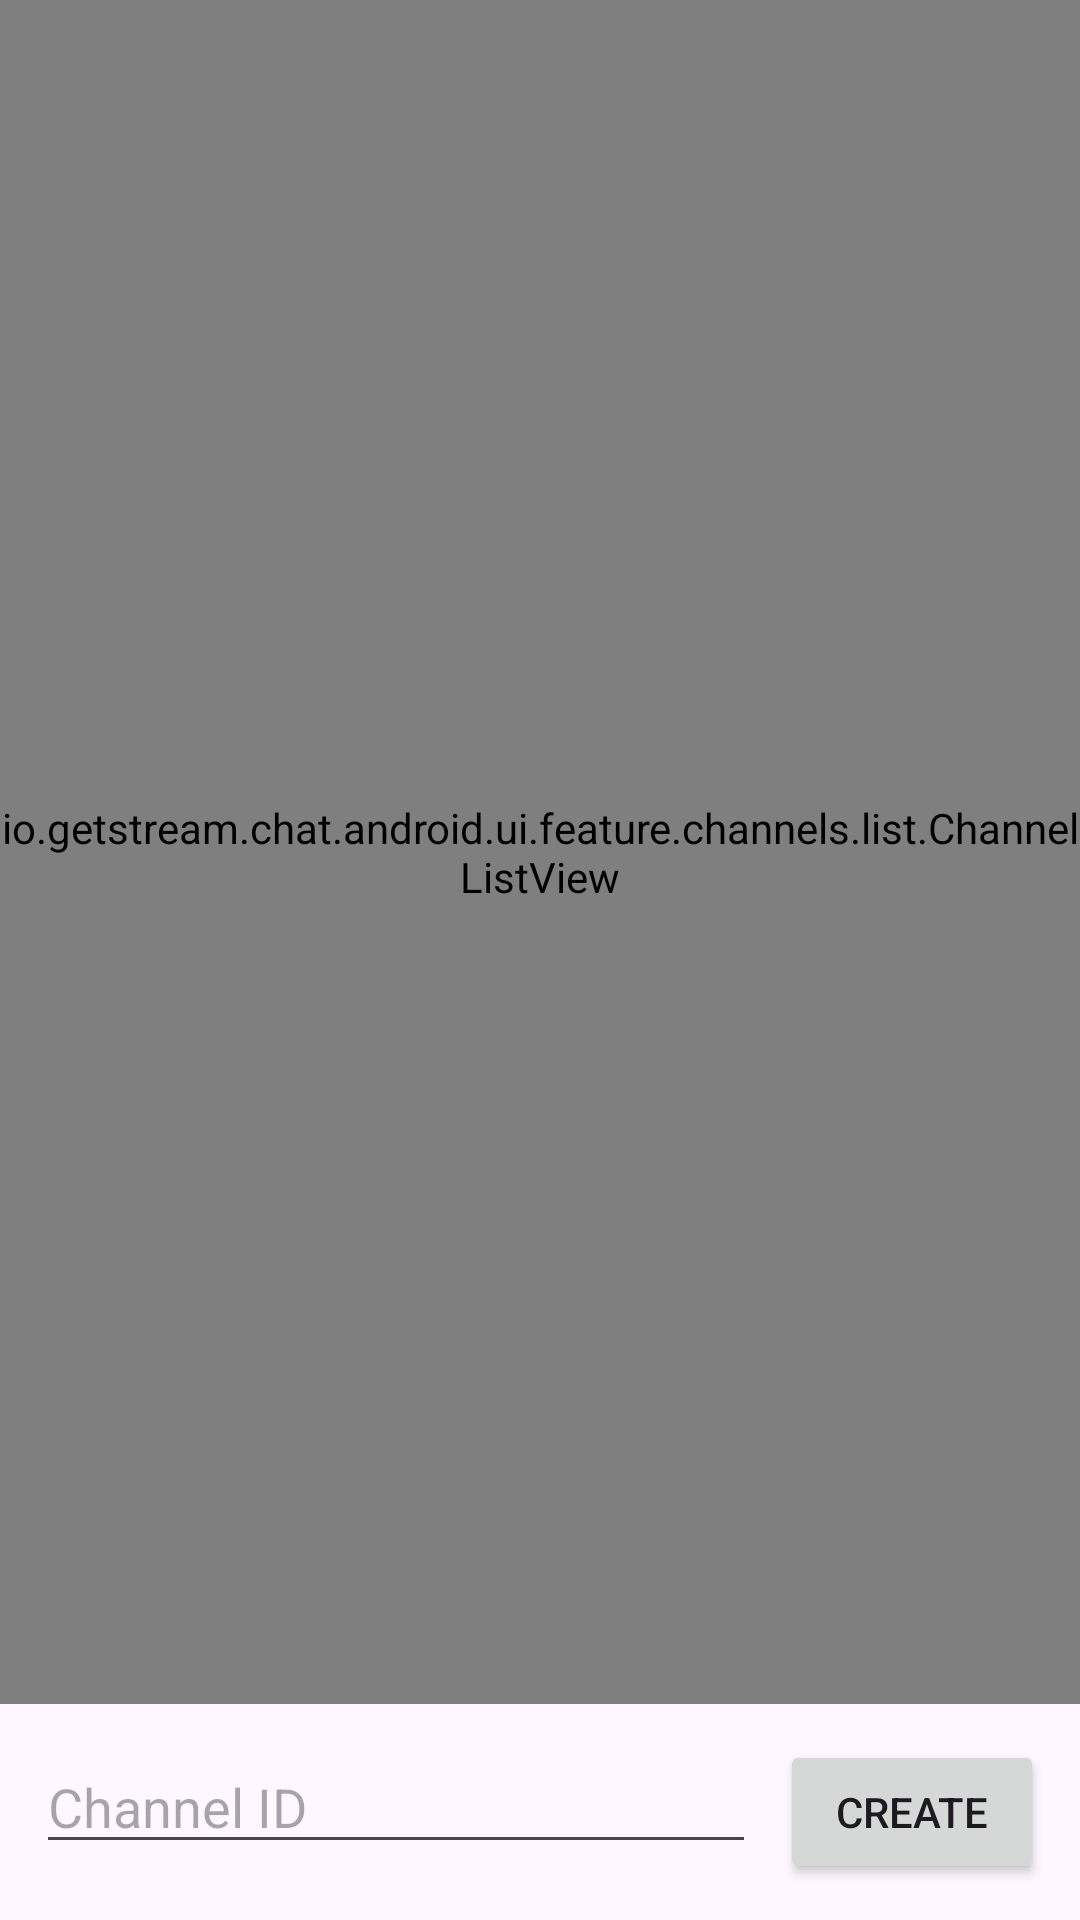

Layout XML and referenced resources for this Android screen:
<!-- AndroidManifest.xml: activity theme Theme.GetStreamDemo -->
<!-- res/layout/activity_main.xml -->
<?xml version="1.0" encoding="utf-8"?>
<androidx.constraintlayout.widget.ConstraintLayout xmlns:android="http://schemas.android.com/apk/res/android"
    xmlns:app="http://schemas.android.com/apk/res-auto"
    xmlns:tools="http://schemas.android.com/tools"
    android:layout_width="match_parent"
    android:layout_height="match_parent"
    android:fitsSystemWindows="true"
    tools:context=".MainActivity">

    <io.getstream.chat.android.ui.feature.channels.list.ChannelListView
        android:id="@+id/channelListView"
        android:layout_width="match_parent"
        android:layout_height="0dp"
        app:layout_constraintBottom_toTopOf="@id/channelContainer"
        app:layout_constraintTop_toTopOf="parent" />

    <LinearLayout
        android:id="@+id/channelContainer"
        android:layout_width="match_parent"
        android:layout_height="0dp"
        android:orientation="horizontal"
        android:padding="12dp"
        app:layout_constraintBottom_toBottomOf="parent">

        <EditText
            android:id="@+id/edtChannel"
            android:hint="Channel ID"
            android:layout_width="wrap_content"
            android:layout_height="wrap_content"
            android:layout_weight="1" />

        <Button
            android:id="@+id/btnCreate"
            android:layout_width="wrap_content"
            android:layout_height="wrap_content"
            android:layout_marginStart="8dp"
            android:text="Create" />
    </LinearLayout>

</androidx.constraintlayout.widget.ConstraintLayout>
<!-- resources referenced by this layout -->
<resources>
  <style name="Theme.GetStreamDemo" parent="Base.Theme.GetStreamDemo" />
  <style name="Base.Theme.GetStreamDemo" parent="Theme.Material3.DayNight.NoActionBar">
          
          
      </style>
</resources>
